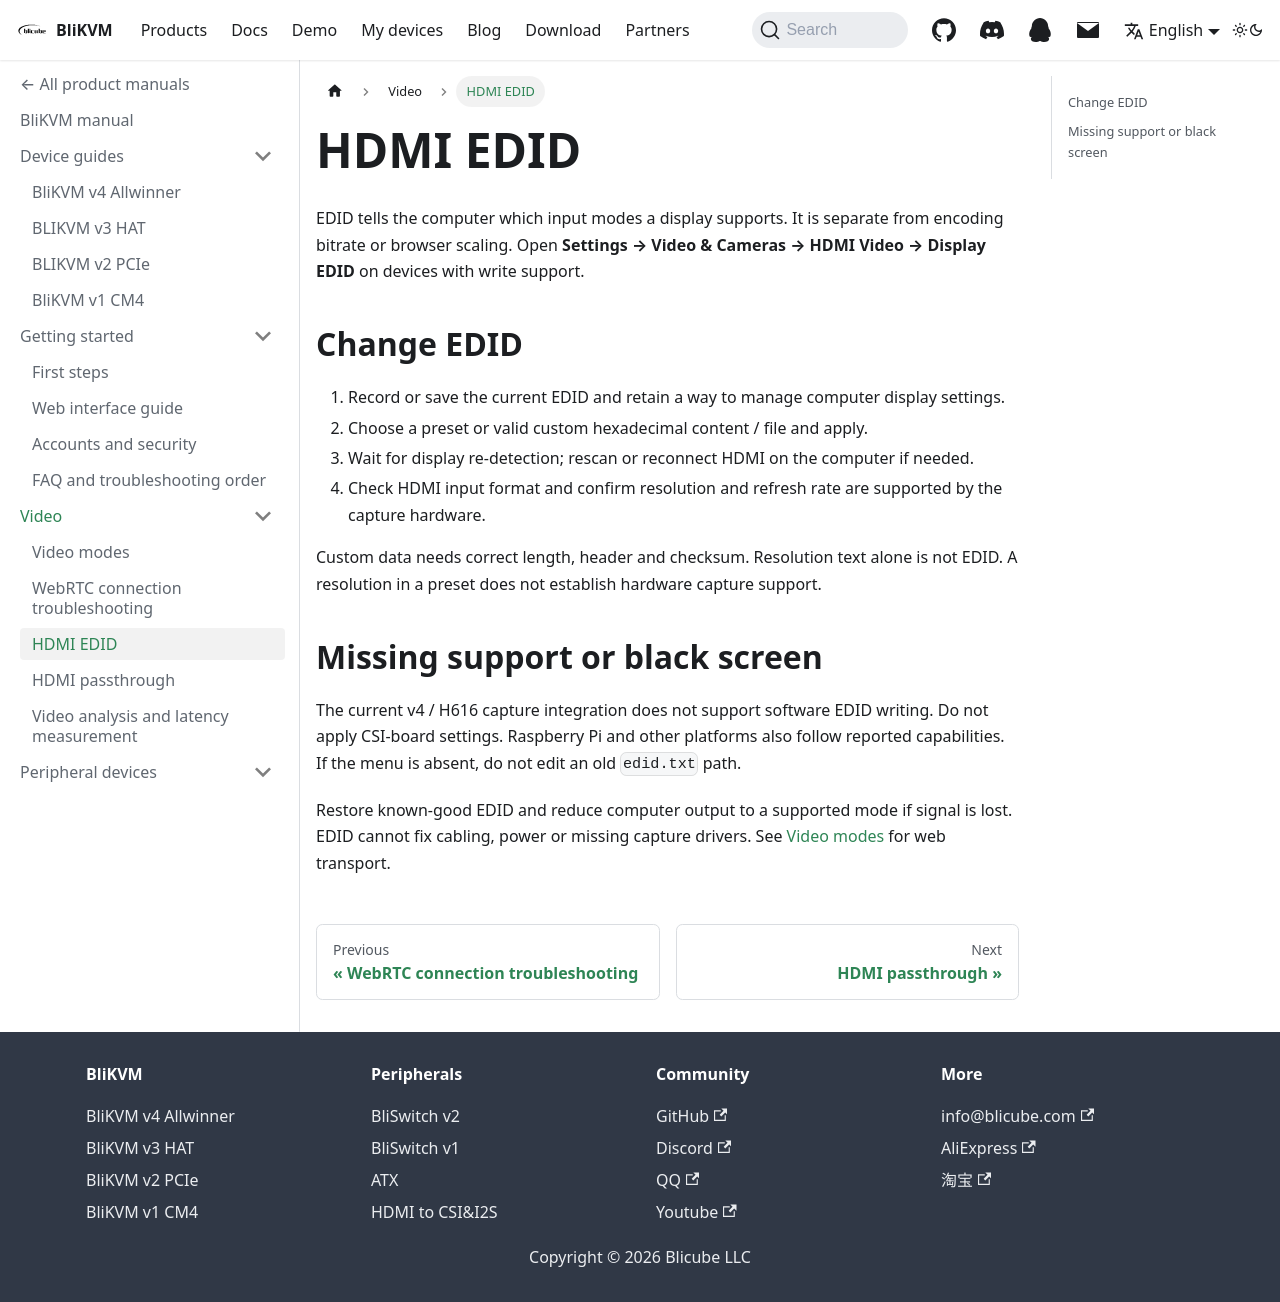

repository: blikvm/blikvm · page: docs/video/edid/index.html · generator: docusaurus

# HDMI EDID

EDID tells the computer which input modes a display supports. It is separate from encoding bitrate or browser scaling. Open **Settings → Video & Cameras → HDMI Video → Display EDID** on devices with write support.

## Change EDID

1. Record or save the current EDID and retain a way to manage computer display settings.
2. Choose a preset or valid custom hexadecimal content / file and apply.
3. Wait for display re-detection; rescan or reconnect HDMI on the computer if needed.
4. Check HDMI input format and confirm resolution and refresh rate are supported by the capture hardware.

Custom data needs correct length, header and checksum. Resolution text alone is not EDID. A resolution in a preset does not establish hardware capture support.

## Missing support or black screen

The current v4 / H616 capture integration does not support software EDID writing. Do not apply CSI-board settings. Raspberry Pi and other platforms also follow reported capabilities. If the menu is absent, do not edit an old `edid.txt` path.

Restore known-good EDID and reduce computer output to a supported mode if signal is lost. EDID cannot fix cabling, power or missing capture drivers. See [Video modes](./video-modes.md) for web transport.
